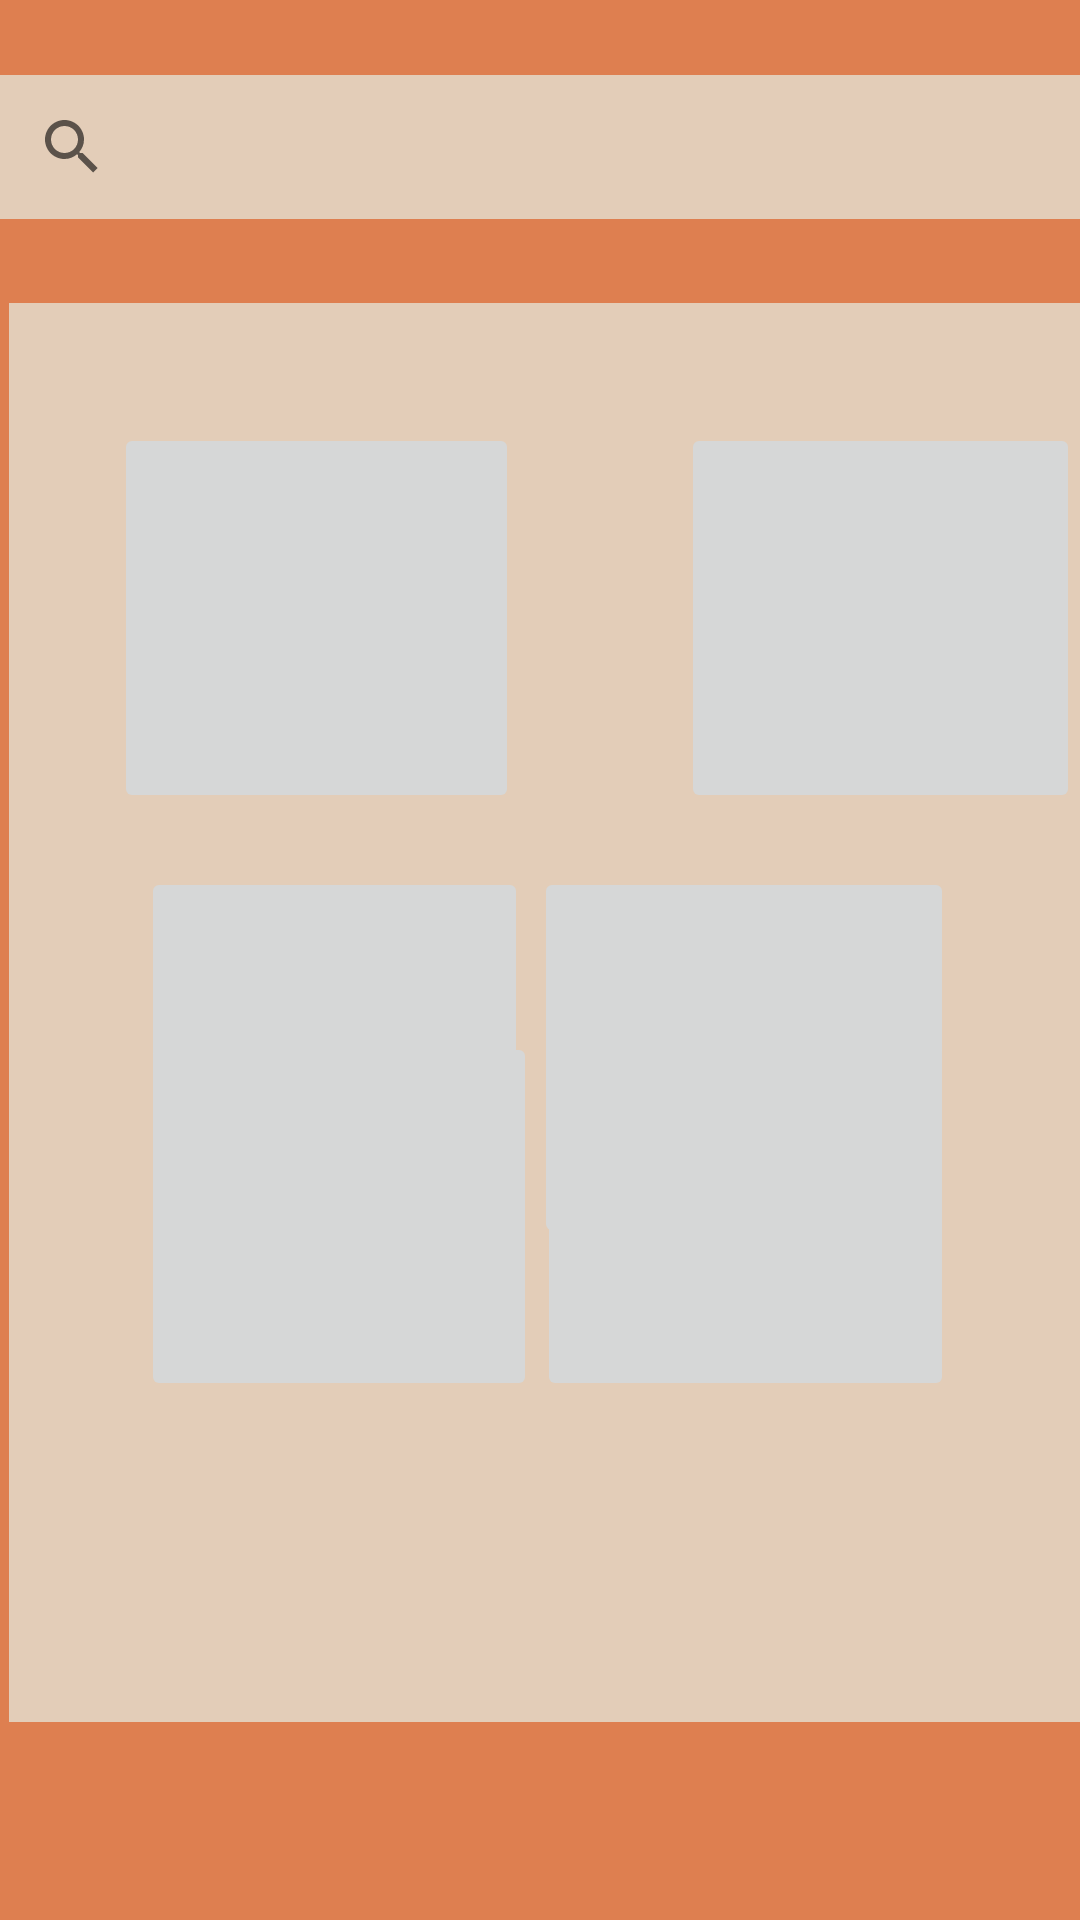

Write the Android layout XML for this screen, with the resource values it uses.
<!-- AndroidManifest.xml: application theme AppTheme -->
<!-- res/layout/activity_favorite.xml -->
<?xml version="1.0" encoding="utf-8"?>
<RelativeLayout xmlns:android="http://schemas.android.com/apk/res/android"
    xmlns:app="http://schemas.android.com/apk/res-auto"
    xmlns:tools="http://schemas.android.com/tools"
    android:layout_width="match_parent"
    android:layout_height="match_parent"
    android:background="@color/colorPrimaryDark"
    android:orientation="vertical"
    tools:context=".FavoriteActivity">

    <SearchView
        android:layout_width="match_parent"
        android:layout_height="wrap_content"
        android:layout_alignParentStart="true"
        android:layout_alignParentLeft="true"
        android:layout_alignParentTop="true"
        android:layout_centerHorizontal="true"
        android:layout_marginStart="0dp"
        android:layout_marginLeft="0dp"
        android:layout_marginTop="25dp"
        android:background="@color/colorAccent" />

    <androidx.recyclerview.widget.RecyclerView
        android:layout_width="match_parent"
        android:layout_height="473dp"
        android:layout_alignParentStart="true"
        android:layout_alignParentTop="true"
        android:layout_marginStart="3dp"
        android:layout_marginTop="101dp"
        android:background="@color/colorAccent"
        android:layout_alignParentLeft="true"
        android:layout_marginLeft="3dp" />

    <ImageButton
        android:id="@+id/imageButton"
        android:layout_width="135dp"
        android:layout_height="130dp"
        android:layout_alignParentStart="true"
        android:layout_alignParentLeft="true"
        android:layout_alignParentTop="true"
        android:layout_marginStart="38dp"
        android:layout_marginLeft="38dp"
        android:layout_marginTop="141dp"
        app:srcCompat="@drawable/calendar" />

    <ImageButton
        android:id="@+id/imageButton6"
        android:layout_width="142dp"
        android:layout_height="130dp"
        android:layout_alignParentStart="true"
        android:layout_alignParentLeft="true"
        android:layout_alignParentTop="true"
        android:layout_marginStart="227dp"
        android:layout_marginLeft="227dp"
        android:layout_marginTop="141dp"
        app:srcCompat="@drawable/calendar" />

    <ImageButton
        android:id="@+id/imageButton8"
        android:layout_width="129dp"
        android:layout_height="127dp"
        android:layout_alignParentStart="true"
        android:layout_alignParentLeft="true"
        android:layout_alignParentTop="true"
        android:layout_centerVertical="true"
        android:layout_marginStart="47dp"
        android:layout_marginLeft="47dp"
        android:layout_marginTop="289dp"
        app:srcCompat="@drawable/calendar" />

    <ImageButton
        android:id="@+id/imageButton9"
        android:layout_width="140dp"
        android:layout_height="127dp"
        android:layout_alignParentTop="true"
        android:layout_alignParentEnd="true"
        android:layout_alignParentRight="true"
        android:layout_centerVertical="true"
        android:layout_marginTop="289dp"
        android:layout_marginEnd="42dp"
        android:layout_marginRight="42dp"
        app:srcCompat="@drawable/calendar" />

    <ImageButton
        android:id="@+id/imageButton10"
        android:layout_width="132dp"
        android:layout_height="123dp"
        android:layout_alignParentStart="true"
        android:layout_alignParentLeft="true"
        android:layout_alignParentBottom="true"
        android:layout_marginStart="47dp"
        android:layout_marginLeft="47dp"
        android:layout_marginBottom="173dp"
        app:srcCompat="@drawable/calendar" />

    <ImageButton
        android:id="@+id/imageButton11"
        android:layout_width="139dp"
        android:layout_height="124dp"
        android:layout_alignParentEnd="true"
        android:layout_alignParentRight="true"
        android:layout_alignParentBottom="true"
        android:layout_marginEnd="42dp"
        android:layout_marginRight="42dp"
        android:layout_marginBottom="173dp"
        app:srcCompat="@drawable/calendar" />

</RelativeLayout>
<!-- resources referenced by this layout -->
<resources>
  <color name="colorAccent">#e3cdb8</color>
  <color name="colorPrimaryDark">#de7f50</color>
  <style name="AppTheme" parent="Theme.AppCompat.Light.DarkActionBar">
          
          <item name="colorPrimary">@color/colorPrimary</item>
          <item name="colorPrimaryDark">@color/colorPrimaryDark</item>
          <item name="colorAccent">@color/colorAccent</item>
      </style>
  <color name="colorPrimary">#db513c</color>
</resources>
